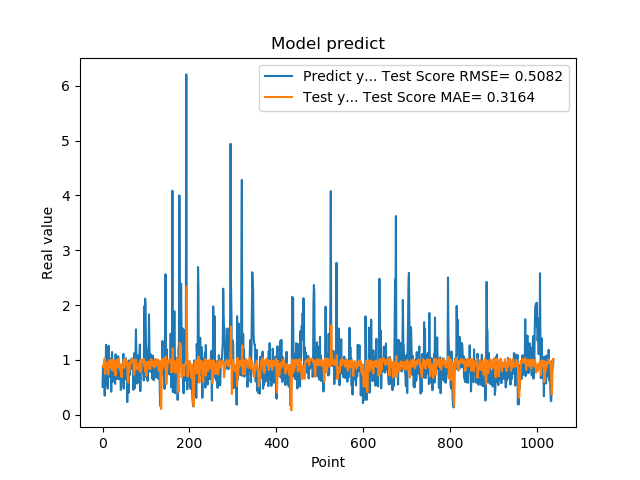

Data behind this chart, as committed beside it:
5.082880258560180664e-01, 8.764293873161215220e-01
8.640019893646240234e-01, 8.654304066006375251e-01
8.469420075416564941e-01, 8.930173002332397747e-01
7.976629734039306641e-01, 9.387043435975597205e-01
9.608020186424257592e-01, 9.527165342508036039e-01
3.470349907875061035e-01, 1.025437722280297281e+00
9.546210169792177513e-01, 7.392980644658623257e-01
5.251880288124084473e-01, 8.238288343796312807e-01
1.275226235389709695e+00, 8.760995403203790666e-01
8.723750114440917969e-01, 9.552023990754567873e-01
7.321749925613403320e-01, 9.395475218474975687e-01
7.640249729156494141e-01, 9.454044717521494778e-01
4.752210080623626154e-01, 9.104713518745836121e-01
7.414129972457885742e-01, 7.350118347992653511e-01
1.258002042770385520e+00, 8.083566535441171208e-01
7.274609804153442383e-01, 9.958732496498285958e-01
7.892770171165466309e-01, 8.972427799615122490e-01
6.914690136909484863e-01, 9.525123831587429812e-01
7.093830108642578125e-01, 8.929594061145705863e-01
1.014547944068908691e+00, 8.810757009119680738e-01
4.182830154895783026e-01, 9.983969438192458190e-01
1.002280950546264648e+00, 8.241975214878826117e-01
1.143296003341674805e+00, 9.257636413496628247e-01
6.746559739112854004e-01, 1.005613366606949999e+00
6.009536385536193848e-01, 9.192657023772383695e-01
6.538079977035522461e-01, 8.033307035985312039e-01
7.814120054244995117e-01, 8.049293478464972784e-01
8.469259738922119141e-01, 9.120384536655441465e-01
6.482390165328979492e-01, 9.916818187343849900e-01
5.623700022697448730e-01, 8.811625968752173632e-01
1.099647998809814453e+00, 7.132796673045711522e-01
9.541710019111632191e-01, 9.094999383807940152e-01
6.694499850273132324e-01, 9.904106991397112481e-01
6.464660167694091797e-01, 9.068166456141111276e-01
8.223180174827575684e-01, 8.532433096017648655e-01
8.300920128822326660e-01, 9.186474888946226658e-01
1.067314028739929199e+00, 9.947126452946490893e-01
6.827279925346374512e-01, 1.023317443744607758e+00
6.464239954948425293e-01, 9.458995486172894207e-01
6.881093978881835938e-01, 9.173302305441883853e-01
6.500350236892700195e-01, 8.572681070147426530e-01
8.693690299987792969e-01, 8.055101089509181245e-01
4.518609941005706787e-01, 8.983704781674441975e-01
4.952389895915984552e-01, 7.336815219276624500e-01
6.850870251655578613e-01, 6.820209908960040979e-01
8.653740286827087402e-01, 8.018885509652039500e-01
7.400469779968261719e-01, 9.411669493371623840e-01
8.204330205917358398e-01, 9.110516845642571138e-01
1.108605027198791504e+00, 9.178756653371279439e-01
4.751499891281127930e-01, 1.004579594328516734e+00
9.457899928092955433e-01, 8.530564848174608805e-01
7.877500057220458984e-01, 9.291279609809226514e-01
9.367713332176208496e-01, 9.917632307746023779e-01
6.470239758491516113e-01, 1.019885050097178780e+00
1.029777050018310325e+00, 9.147759282710752338e-01
9.328820109367371716e-01, 9.823849968789822862e-01
7.528370022773742676e-01, 9.781669092466226401e-01
2.307340055704117099e-01, 9.457813224531339547e-01
8.772729635238647461e-01, 5.998285313900649784e-01
7.876309752464294434e-01, 5.877193253167261044e-01
3.992269933223724365e-01, 9.381019428595442911e-01
... 979 more rows
